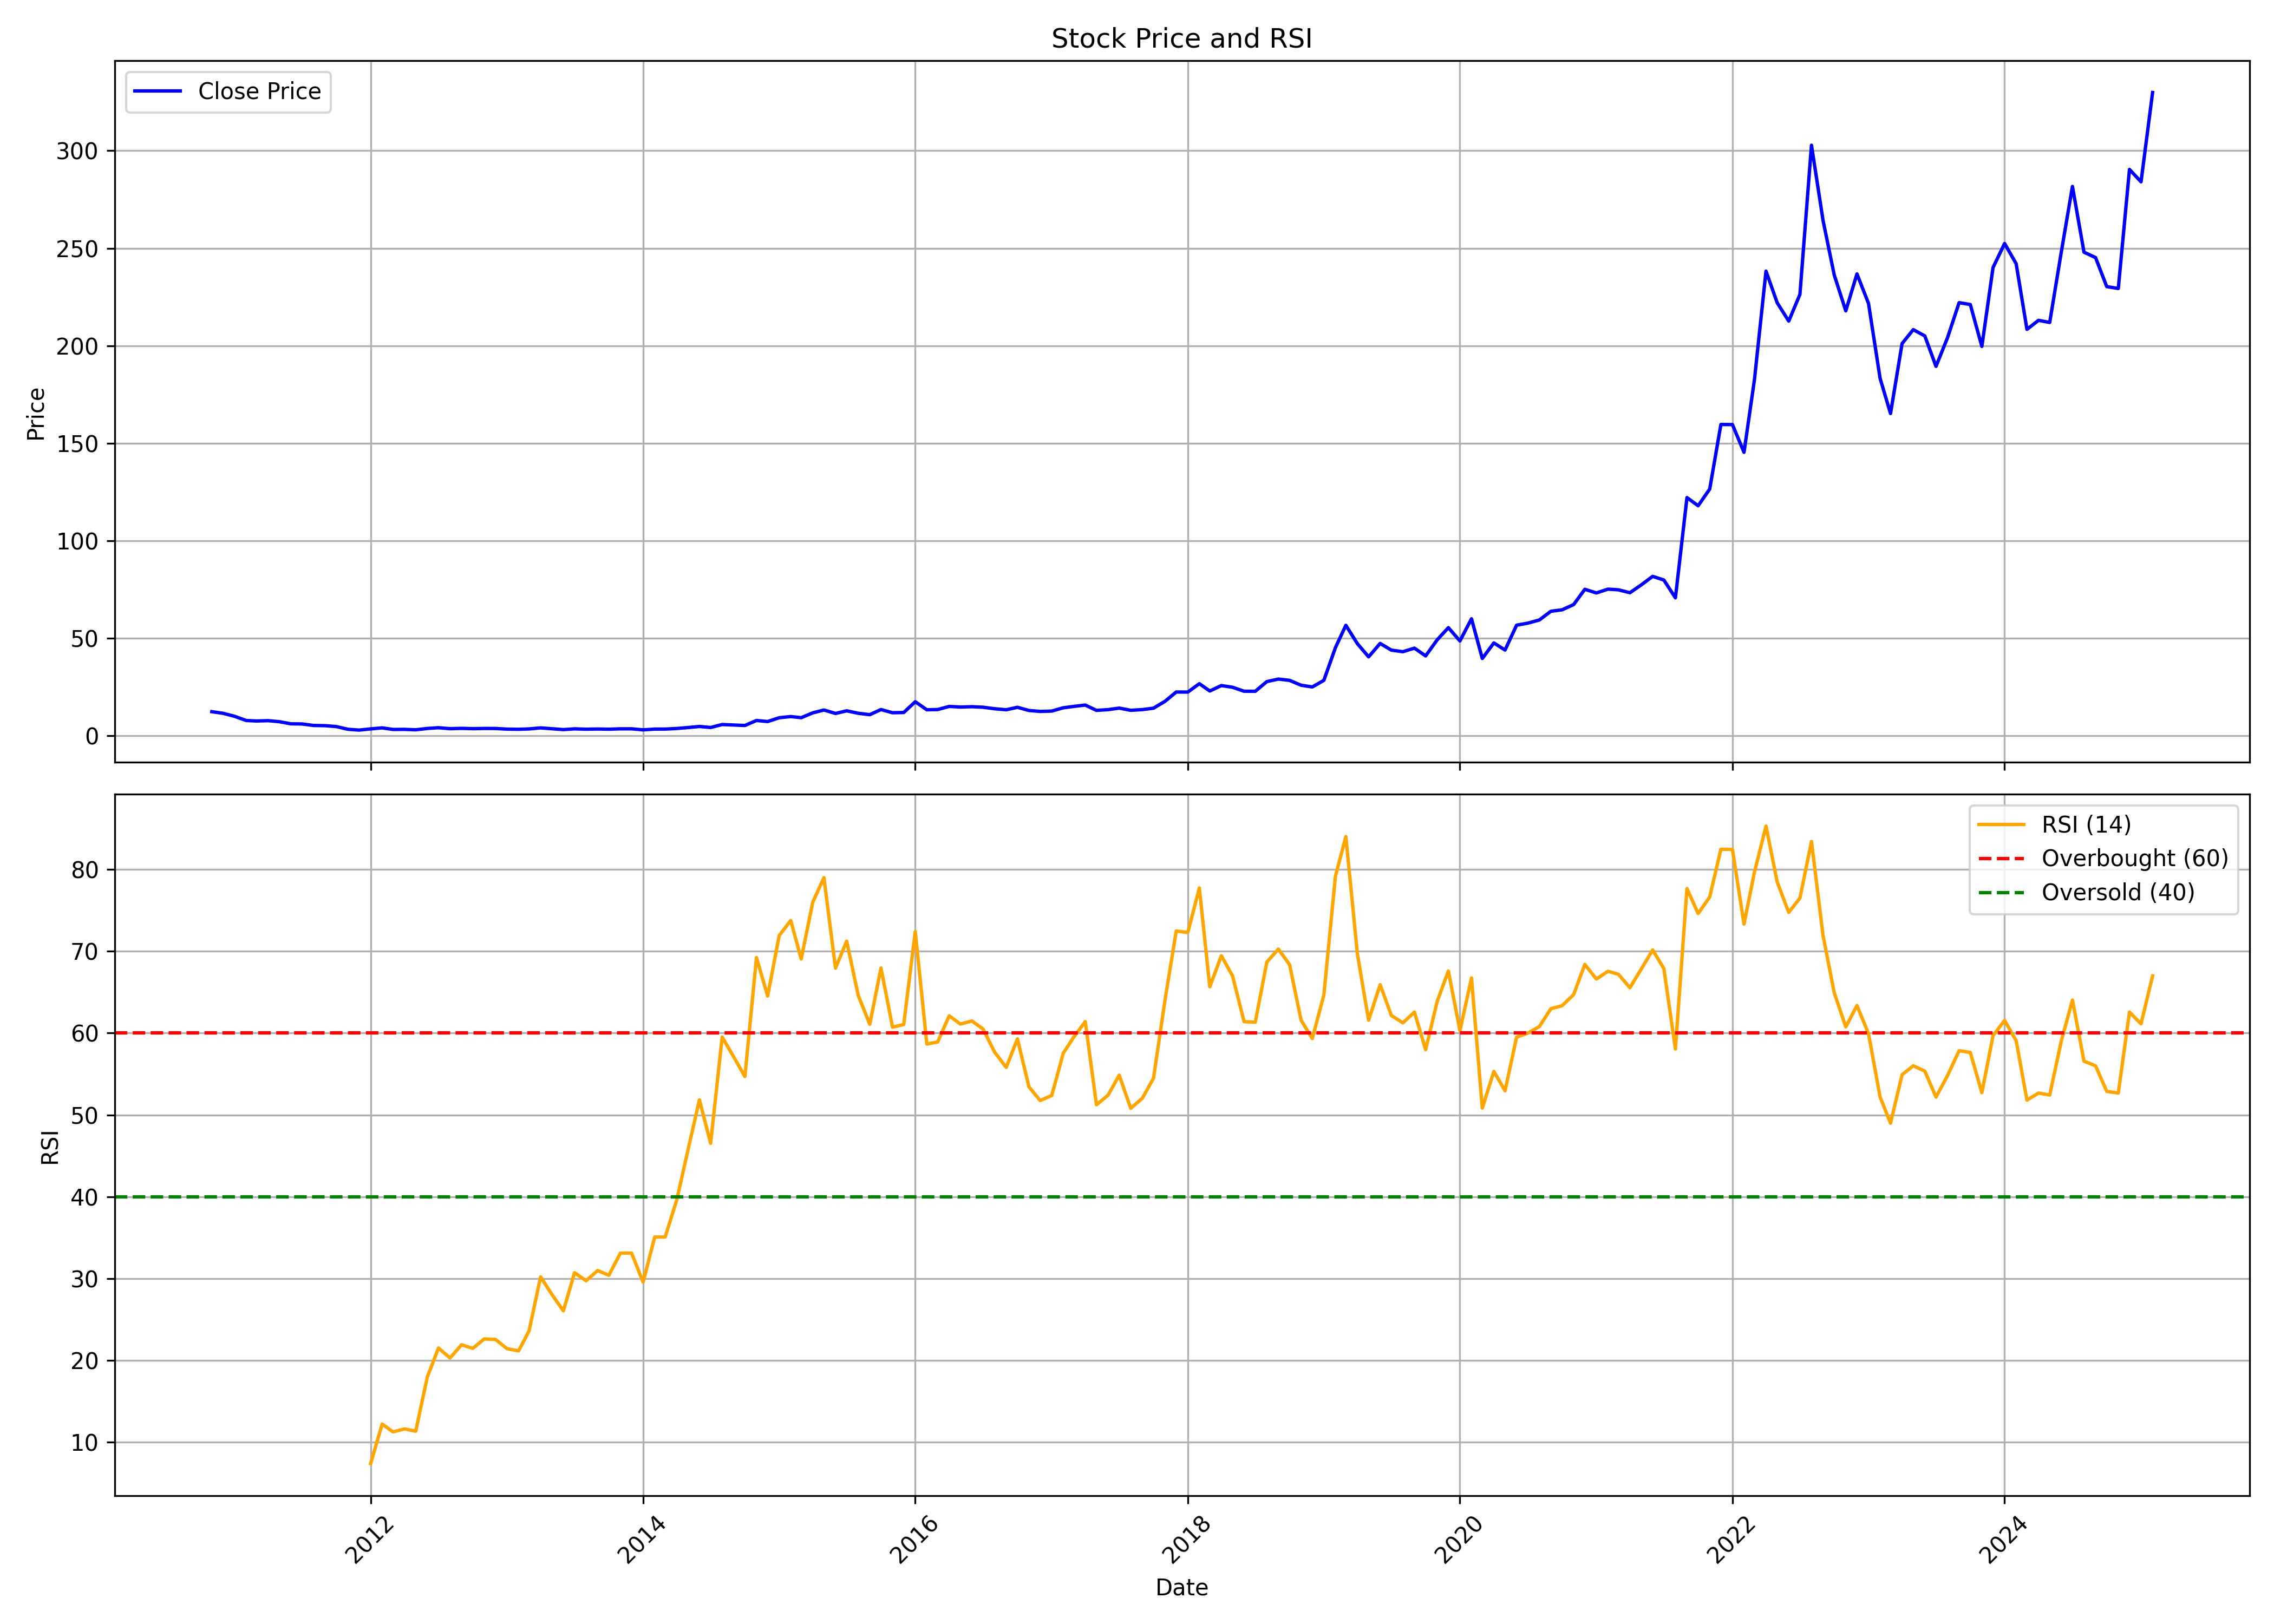

The file beside this chart, header and first rows:
, date, symbol, open, high, low, close, volume, rsi
0, 2010-11-01, CANTABIL, 15.18, 15.18, 12.1, 12.34, 22934345, 
1, 2010-12-01, CANTABIL, 12.45, 13.48, 10.25, 11.51, 6116330, 
2, 2011-01-01, CANTABIL, 11.71, 13.15, 9.939, 9.978, 5781945, 
3, 2011-02-01, CANTABIL, 9.85, 10.14, 6.347, 7.823, 4020065, 
4, 2011-03-01, CANTABIL, 7.793, 8.364, 7.105, 7.567, 2349030, 
5, 2011-04-01, CANTABIL, 7.488, 9.624, 7.488, 7.734, 2322540, 
6, 2011-05-01, CANTABIL, 7.695, 7.902, 6.996, 7.213, 1498235, 
7, 2011-06-01, CANTABIL, 7.105, 7.557, 5.904, 6.121, 3543120, 
8, 2011-07-01, CANTABIL, 6.101, 6.839, 5.363, 6.042, 1603660, 
9, 2011-08-01, CANTABIL, 5.904, 6.101, 5.117, 5.264, 1283590, 
10, 2011-09-01, CANTABIL, 5.264, 5.471, 5.146, 5.156, 1306290, 
11, 2011-10-01, CANTABIL, 5.235, 5.304, 4.536, 4.694, 2466540, 
12, 2011-11-01, CANTABIL, 4.595, 4.812, 3.287, 3.316, 2763125, 
13, 2011-12-01, CANTABIL, 3.336, 3.424, 2.755, 2.903, 1966140, 
14, 2012-01-01, CANTABIL, 2.785, 3.729, 2.785, 3.503, 2254765, 7.4
15, 2012-02-01, CANTABIL, 3.542, 4.989, 3.385, 4.034, 6501125, 12.24
16, 2012-03-01, CANTABIL, 4.034, 4.153, 3.218, 3.228, 1592110, 11.28
17, 2012-04-01, CANTABIL, 3.198, 3.68, 3.129, 3.267, 628285, 11.64
18, 2012-05-01, CANTABIL, 3.208, 3.356, 2.854, 3.05, 586675, 11.37
19, 2012-06-01, CANTABIL, 3.06, 3.877, 3.05, 3.729, 914755, 17.97
20, 2012-07-01, CANTABIL, 3.739, 4.704, 3.651, 4.113, 1861275, 21.53
21, 2012-08-01, CANTABIL, 4.044, 4.33, 3.562, 3.621, 889560, 20.31
22, 2012-09-01, CANTABIL, 3.562, 4.153, 3.365, 3.788, 1366450, 21.93
23, 2012-10-01, CANTABIL, 3.848, 4.507, 3.149, 3.631, 504390, 21.48
24, 2012-11-01, CANTABIL, 3.729, 3.985, 3.542, 3.739, 1223185, 22.64
25, 2012-12-01, CANTABIL, 3.661, 4.615, 3.661, 3.72, 4140525, 22.57
26, 2013-01-01, CANTABIL, 3.739, 4.31, 3.296, 3.385, 777265, 21.45
27, 2013-02-01, CANTABIL, 3.296, 3.641, 3.149, 3.306, 947015, 21.18
28, 2013-03-01, CANTABIL, 3.198, 4.153, 3.129, 3.493, 3121210, 23.62
29, 2013-04-01, CANTABIL, 3.493, 4.192, 3.336, 4.025, 708785, 30.22
30, 2013-05-01, CANTABIL, 4.025, 4.212, 3.474, 3.592, 558245, 28.09
31, 2013-06-01, CANTABIL, 3.523, 3.739, 3.05, 3.149, 858905, 26.07
32, 2013-07-01, CANTABIL, 3.149, 3.936, 3.001, 3.533, 331405, 30.73
33, 2013-08-01, CANTABIL, 3.542, 3.602, 2.686, 3.346, 404385, 29.74
34, 2013-09-01, CANTABIL, 3.346, 3.611, 3.149, 3.444, 345080, 31
35, 2013-10-01, CANTABIL, 3.287, 3.542, 3.09, 3.346, 124495, 30.41
36, 2013-11-01, CANTABIL, 3.296, 4.034, 3.178, 3.542, 939150, 33.12
37, 2013-12-01, CANTABIL, 3.375, 4.015, 3.346, 3.542, 251365, 33.12
38, 2014-01-01, CANTABIL, 3.513, 3.897, 2.982, 3.021, 163080, 29.58
39, 2014-02-01, CANTABIL, 3.139, 4.034, 2.962, 3.405, 2489615, 35.08
40, 2014-03-01, CANTABIL, 3.631, 3.68, 3.208, 3.405, 1365695, 35.08
41, 2014-04-01, CANTABIL, 3.405, 4.91, 3.257, 3.72, 951095, 39.58
42, 2014-05-01, CANTABIL, 3.72, 5.294, 3.306, 4.192, 3254800, 45.66
43, 2014-06-01, CANTABIL, 4.133, 4.92, 4.133, 4.753, 792740, 51.85
44, 2014-07-01, CANTABIL, 4.704, 4.92, 3.946, 4.231, 756495, 46.54
45, 2014-08-01, CANTABIL, 4.212, 7.075, 3.956, 5.747, 2483165, 59.51
46, 2014-09-01, CANTABIL, 5.924, 6.111, 5.196, 5.501, 618070, 57.09
47, 2014-10-01, CANTABIL, 5.461, 5.717, 4.881, 5.255, 260945, 54.69
48, 2014-11-01, CANTABIL, 5.491, 8.935, 4.969, 7.823, 1894065, 69.23
49, 2014-12-01, CANTABIL, 7.823, 8.039, 6.298, 7.282, 904740, 64.53
50, 2015-01-01, CANTABIL, 7.055, 10.1, 6.741, 9.23, 3828760, 71.92
51, 2015-02-01, CANTABIL, 9.643, 10.37, 8.315, 9.84, 1182760, 73.76
52, 2015-03-01, CANTABIL, 9.85, 10.43, 8.856, 9.25, 1133650, 69.04
53, 2015-04-01, CANTABIL, 9.368, 14.65, 9.25, 11.73, 5032140, 75.99
54, 2015-05-01, CANTABIL, 11.73, 14.76, 10.01, 13.2, 2562805, 78.99
55, 2015-06-01, CANTABIL, 13.38, 13.56, 10.85, 11.42, 926810, 67.94
56, 2015-07-01, CANTABIL, 11.51, 14.49, 11.03, 12.77, 1448815, 71.24
57, 2015-08-01, CANTABIL, 12.77, 15.32, 10.05, 11.52, 1754295, 64.6
58, 2015-09-01, CANTABIL, 11.41, 11.81, 10.05, 10.8, 360220, 61.08
59, 2015-10-01, CANTABIL, 11.4, 13.78, 10.34, 13.43, 1191825, 67.96
... 112 more rows
